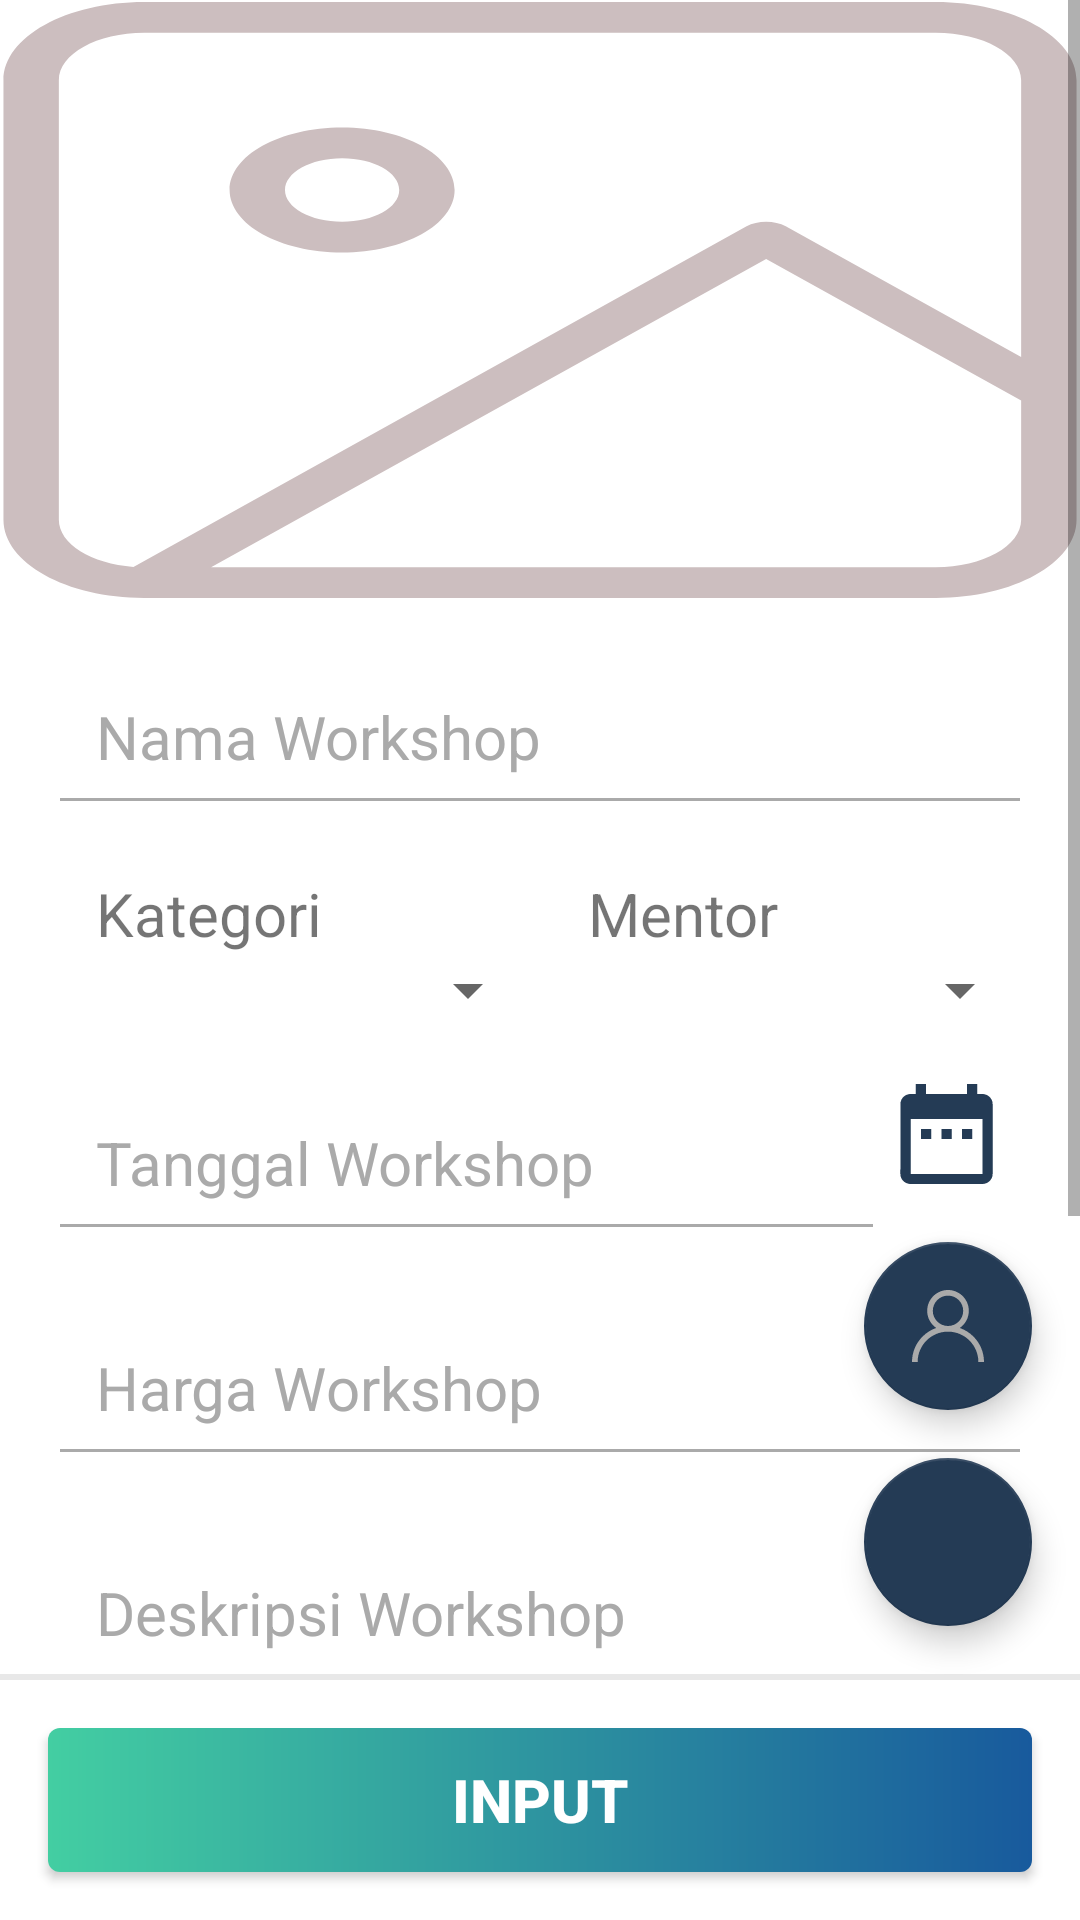

Layout XML and referenced resources for this Android screen:
<!-- AndroidManifest.xml: application theme AppTheme -->
<!-- res/layout/fragment_input_workshop.xml -->
<?xml version="1.0" encoding="utf-8"?>
<RelativeLayout xmlns:android="http://schemas.android.com/apk/res/android"
    xmlns:app="http://schemas.android.com/apk/res-auto"
    xmlns:tools="http://schemas.android.com/tools"
    android:layout_width="match_parent"
    android:layout_height="match_parent"
    android:id="@+id/input_course_activity"
    android:background="@android:color/white"
    tools:context=".view.fragment.InputWorkshopFragment">
   <ScrollView
       android:layout_width="match_parent"
       android:layout_height="match_parent"
       android:layout_above="@+id/btn_layout">
       <LinearLayout
           android:layout_width="match_parent"
           android:layout_height="wrap_content"
           android:orientation="vertical">
           <ImageView
               android:id="@+id/iv_workshop"
               android:layout_width="match_parent"
               android:layout_height="200dp"
               android:scaleType="fitXY"
               android:background="@android:color/white"
               android:src="@drawable/ic_union"
               android:layout_marginBottom="16dp"/>
           <EditText
               android:id="@+id/et_nama_kursus"
               android:layout_marginLeft="16dp"
               android:layout_marginRight="16dp"
               android:layout_marginBottom="16dp"
               android:layout_width="match_parent"
               android:layout_height="wrap_content"
               android:inputType="textPersonName"
               android:textSize="20sp"
               android:textColor="@color/colorPrimary"
               android:padding="16dp"
               android:textColorHint="@android:color/darker_gray"
               android:theme="@style/MyEditTextStyle"
               android:hint="Nama Workshop"
               />
           <LinearLayout
               android:layout_width="match_parent"
               android:layout_height="wrap_content"
               android:layout_marginLeft="16dp"
               android:layout_marginRight="16dp"
               android:layout_marginBottom="16dp"
               android:orientation="horizontal">
               <LinearLayout
                   android:layout_width="match_parent"
                   android:layout_height="wrap_content"
                   android:orientation="vertical"
                   android:paddingStart="16dp"
                   android:layout_weight="1">
                   <TextView
                       android:layout_width="match_parent"
                       android:layout_height="wrap_content"
                       android:text="@string/kategori_sign"
                       android:textSize="20sp"/>
                   <Spinner
                       android:layout_width="match_parent"
                       android:layout_height="wrap_content"
                       android:id="@+id/spinner_kategori_kursus"/>
               </LinearLayout>
               <LinearLayout
                   android:layout_width="match_parent"
                   android:layout_height="wrap_content"
                   android:orientation="vertical"
                   android:paddingStart="16dp"
                   android:layout_weight="1">
                   <TextView
                       android:layout_width="match_parent"
                       android:layout_height="wrap_content"
                       android:text="@string/mentor_sign"
                       android:textSize="20sp"/>
                   <Spinner
                       android:layout_width="match_parent"
                       android:layout_height="wrap_content"
                       android:id="@+id/spinner_mentor_kursus"
                       android:layout_weight="1"/>
               </LinearLayout>
           </LinearLayout>
           <LinearLayout
               android:layout_width="match_parent"
               android:layout_height="wrap_content"
               android:layout_marginBottom="16dp"
               android:layout_marginLeft="16dp"
               android:layout_marginRight="24dp"
               android:orientation="horizontal">
               <EditText
                   android:layout_width="match_parent"
                   android:layout_height="wrap_content"
                   android:id="@+id/et_tanggal_kursus"
                   android:hint="@string/tanggal_workshop_hint"
                   android:textSize="20sp"
                   android:textColor="@color/colorPrimary"
                   android:padding="16dp"
                   android:textColorHint="@android:color/darker_gray"
                   android:theme="@style/MyEditTextStyle"
                   android:inputType="number"
                   android:layout_weight="6"/>
               <ImageView
                   android:layout_width="48dp"
                   android:layout_height="40dp"
                   android:scaleType="fitXY"
                   android:id="@+id/date_picker_img"
                   android:layout_weight="1"
                   android:clickable="true"
                   android:src="@drawable/ic_baseline_date_range_24"/>

           </LinearLayout>
           <EditText
               android:layout_width="match_parent"
               android:layout_height="0dp"
               android:layout_marginBottom="16dp"
               android:layout_marginLeft="16dp"
               android:layout_marginRight="16dp"
               android:id="@+id/et_harga_kursus"
               android:hint="@string/harga_workshop_hint"
               android:textSize="20sp"
               android:textColor="@color/colorPrimary"
               android:padding="16dp"
               android:textColorHint="@android:color/darker_gray"
               android:theme="@style/MyEditTextStyle"
               android:inputType="number"
               android:layout_weight="1"/>
           <EditText
               android:layout_width="match_parent"
               android:layout_height="180dp"
               android:ems="10"
               android:id="@+id/et_deskripsi_kursus"
               android:gravity="start|top"
               android:maxLength="2000"
               android:inputType="textCapSentences|textMultiLine"
               android:shadowRadius="0.0"
               android:hint="@string/deskripsi_workshop_hin"
               android:layout_marginLeft="16dp"
               android:layout_marginRight="16dp"
               android:textSize="20sp"
               android:textColor="@color/colorPrimary"
               android:padding="16dp"
               android:textColorHint="@android:color/darker_gray"
               android:theme="@style/MyEditTextStyle"
               android:layout_marginBottom="16dp"/>
           <Button
               android:layout_width="match_parent"
               android:layout_height="wrap_content"
               android:id="@+id/btn_save_image"
               android:layout_marginLeft="16dp"
               android:layout_marginRight="16dp"
               android:layout_marginBottom="16dp"
               android:text="@string/upload_gambar_btn"
               android:textSize="16sp"
               android:textColor="@color/colorPrimaryDark"
               android:background="@drawable/shape_line_button"/>
       </LinearLayout>
   </ScrollView>
    <com.google.android.material.floatingactionbutton.FloatingActionButton
        android:layout_width="wrap_content"
        android:layout_height="wrap_content"
        app:backgroundTint="@color/colorPrimary"
        android:src="@drawable/ic_baseline_add_24"
        android:layout_above="@id/btn_layout"
        android:id="@+id/add_category_float_btn"
        android:layout_alignParentEnd="true"
        android:layout_marginBottom="16dp"
        android:layout_marginRight="16dp"
        />
    <com.google.android.material.floatingactionbutton.FloatingActionButton
        android:layout_width="wrap_content"
        android:layout_height="wrap_content"
        app:backgroundTint="@color/colorPrimary"
        android:src="@drawable/ic_user"
        android:layout_above="@id/add_category_float_btn"
        android:id="@+id/add_mentor_float_btn"
        android:layout_alignParentEnd="true"
        android:layout_marginBottom="16dp"
        android:layout_marginRight="16dp"
        />
    <LinearLayout
        android:layout_width="match_parent"
        android:layout_height="wrap_content"
        android:background="@android:color/white"
        android:layout_alignParentBottom="true"
        android:orientation="vertical"
        android:id="@+id/btn_layout">
        <View
            android:layout_width="match_parent"
            android:layout_height="2dp"
            android:background="@color/backgroundGray"/>
        <Button
            android:layout_width="match_parent"
            android:layout_height="match_parent"
            android:id="@+id/btn_input_course"
            android:layout_margin="16dp"
            android:text="Input"
            android:textColor="@android:color/white"
            android:textStyle="bold"
            android:textSize="20sp"
            android:background="@drawable/shape_blue_button"/>
    </LinearLayout>
</RelativeLayout>
<!-- resources referenced by this layout -->
<resources>
  <color name="backgroundGray">#E8E8E8</color>
  <color name="colorPrimary">#243B55</color>
  <color name="colorPrimaryDark">#243B55</color>
  <!-- drawable ic_baseline_date_range_24 (drawable) -->
  <vector android:height="24dp" android:tint="#243B55"
      android:viewportHeight="24" android:viewportWidth="24"
      android:width="24dp" xmlns:android="http://schemas.android.com/apk/res/android">
      <path android:fillColor="@android:color/white" android:pathData="M9,11L7,11v2h2v-2zM13,11h-2v2h2v-2zM17,11h-2v2h2v-2zM19,4h-1L18,2h-2v2L8,4L8,2L6,2v2L5,4c-1.11,0 -1.99,0.9 -1.99,2L3,20c0,1.1 0.89,2 2,2h14c1.1,0 2,-0.9 2,-2L21,6c0,-1.1 -0.9,-2 -2,-2zM19,20L5,20L5,9h14v11z"/>
  </vector>
  <!-- drawable ic_user (drawable) -->
  <vector android:height="24dp" android:viewportHeight="512"
      android:viewportWidth="512" android:width="24dp" xmlns:android="http://schemas.android.com/apk/res/android">
      <path android:fillColor="#aaaaaa" android:pathData="M437.02,330.98c-27.883,-27.882 -61.071,-48.523 -97.281,-61.018C378.521,243.251 404,198.548 404,148C404,66.393 337.607,0 256,0S108,66.393 108,148c0,50.548 25.479,95.251 64.262,121.962c-36.21,12.495 -69.398,33.136 -97.281,61.018C26.629,379.333 0,443.62 0,512h40c0,-119.103 96.897,-216 216,-216s216,96.897 216,216h40C512,443.62 485.371,379.333 437.02,330.98zM256,256c-59.551,0 -108,-48.448 -108,-108S196.449,40 256,40c59.551,0 108,48.448 108,108S315.551,256 256,256z"/>
  </vector>
  <!-- drawable shape_blue_button (drawable) -->
  <?xml version="1.0" encoding="utf-8"?>
  <shape xmlns:android="http://schemas.android.com/apk/res/android"
      android:shape="rectangle"
      android:innerRadius="100dp">
      <corners
          android:radius="4dp"/>
      <gradient
          android:startColor="#43cea2"
  
          android:endColor="#185a9d"
          android:angle="0"
          android:type="linear"
          />
  </shape>
  <!-- drawable shape_line_button (drawable) -->
  <?xml version="1.0" encoding="utf-8"?>
  <shape xmlns:android="http://schemas.android.com/apk/res/android"
      android:shape="rectangle"
      android:innerRadius="100dp">
      <corners
          android:radius="12dp"/>
      <stroke android:color="@color/colorPrimaryDark"
          android:width="3dp" />
      <solid android:color="@android:color/white"/>
  </shape>
  <string name="deskripsi_workshop_hin">Deskripsi Workshop</string>
  <string name="harga_workshop_hint">Harga Workshop</string>
  <string name="kategori_sign">Kategori</string>
  <string name="mentor_sign">Mentor</string>
  <string name="tanggal_workshop_hint">Tanggal Workshop</string>
  <string name="upload_gambar_btn">upload gambar</string>
  <style name="MyEditTextStyle" parent="Widget.AppCompat.EditText">
          <item name="colorControlActivated">@color/colorPrimaryDark</item>
          <item name="colorControlNormal">@android:color/darker_gray</item>
      </style>
  <style name="AppTheme" parent="Theme.AppCompat.Light.DarkActionBar">
          
          <item name="colorPrimary">@color/colorPrimary</item>
          <item name="colorPrimaryDark">@color/colorPrimaryDark</item>
          <item name="colorAccent">@color/colorAccent</item>
      </style>
  <color name="colorAccent">#03DAC5</color>
</resources>
